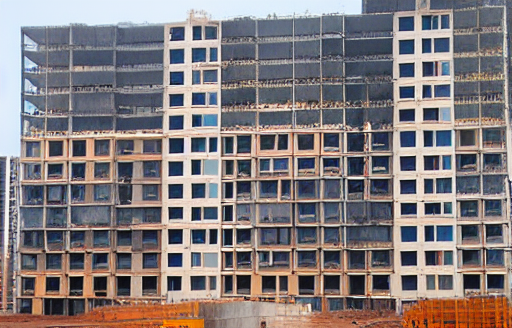
Generation parameters embedded in this image by AUTOMATIC1111 Stable Diffusion web UI or a fork of it (Forge, ...) (PNG 'parameters' text chunk):
high raise building on a construction side, half built,  concrete elements, block elements, rainy day, bad weather conditions
Negative prompt: dark, low resolution, pixelated, cgi, text, animated, watermarked, blurred, poorly drawn, anime, blur, ceiling lights, multu-coloured, black
Steps: 20, Sampler: Euler a, CFG scale: 7, Seed: 3676209845, Size: 512x328, Model hash: 6ce0161689, Model: v1-5-pruned-emaonly, Style Selector Enabled: True, Style Selector Randomize: False, Style Selector Style: base, ControlNet 0: "Module: canny, Model: control_sd15_canny [fef5e48e], Weight: 1, Resize Mode: Crop and Resize, Low Vram: False, Processor Res: 512, Threshold A: 100, Threshold B: 200, Guidance Start: 0, Guidance End: 1, Pixel Perfect: False, Control Mode: Balanced", Version: v1.6.0